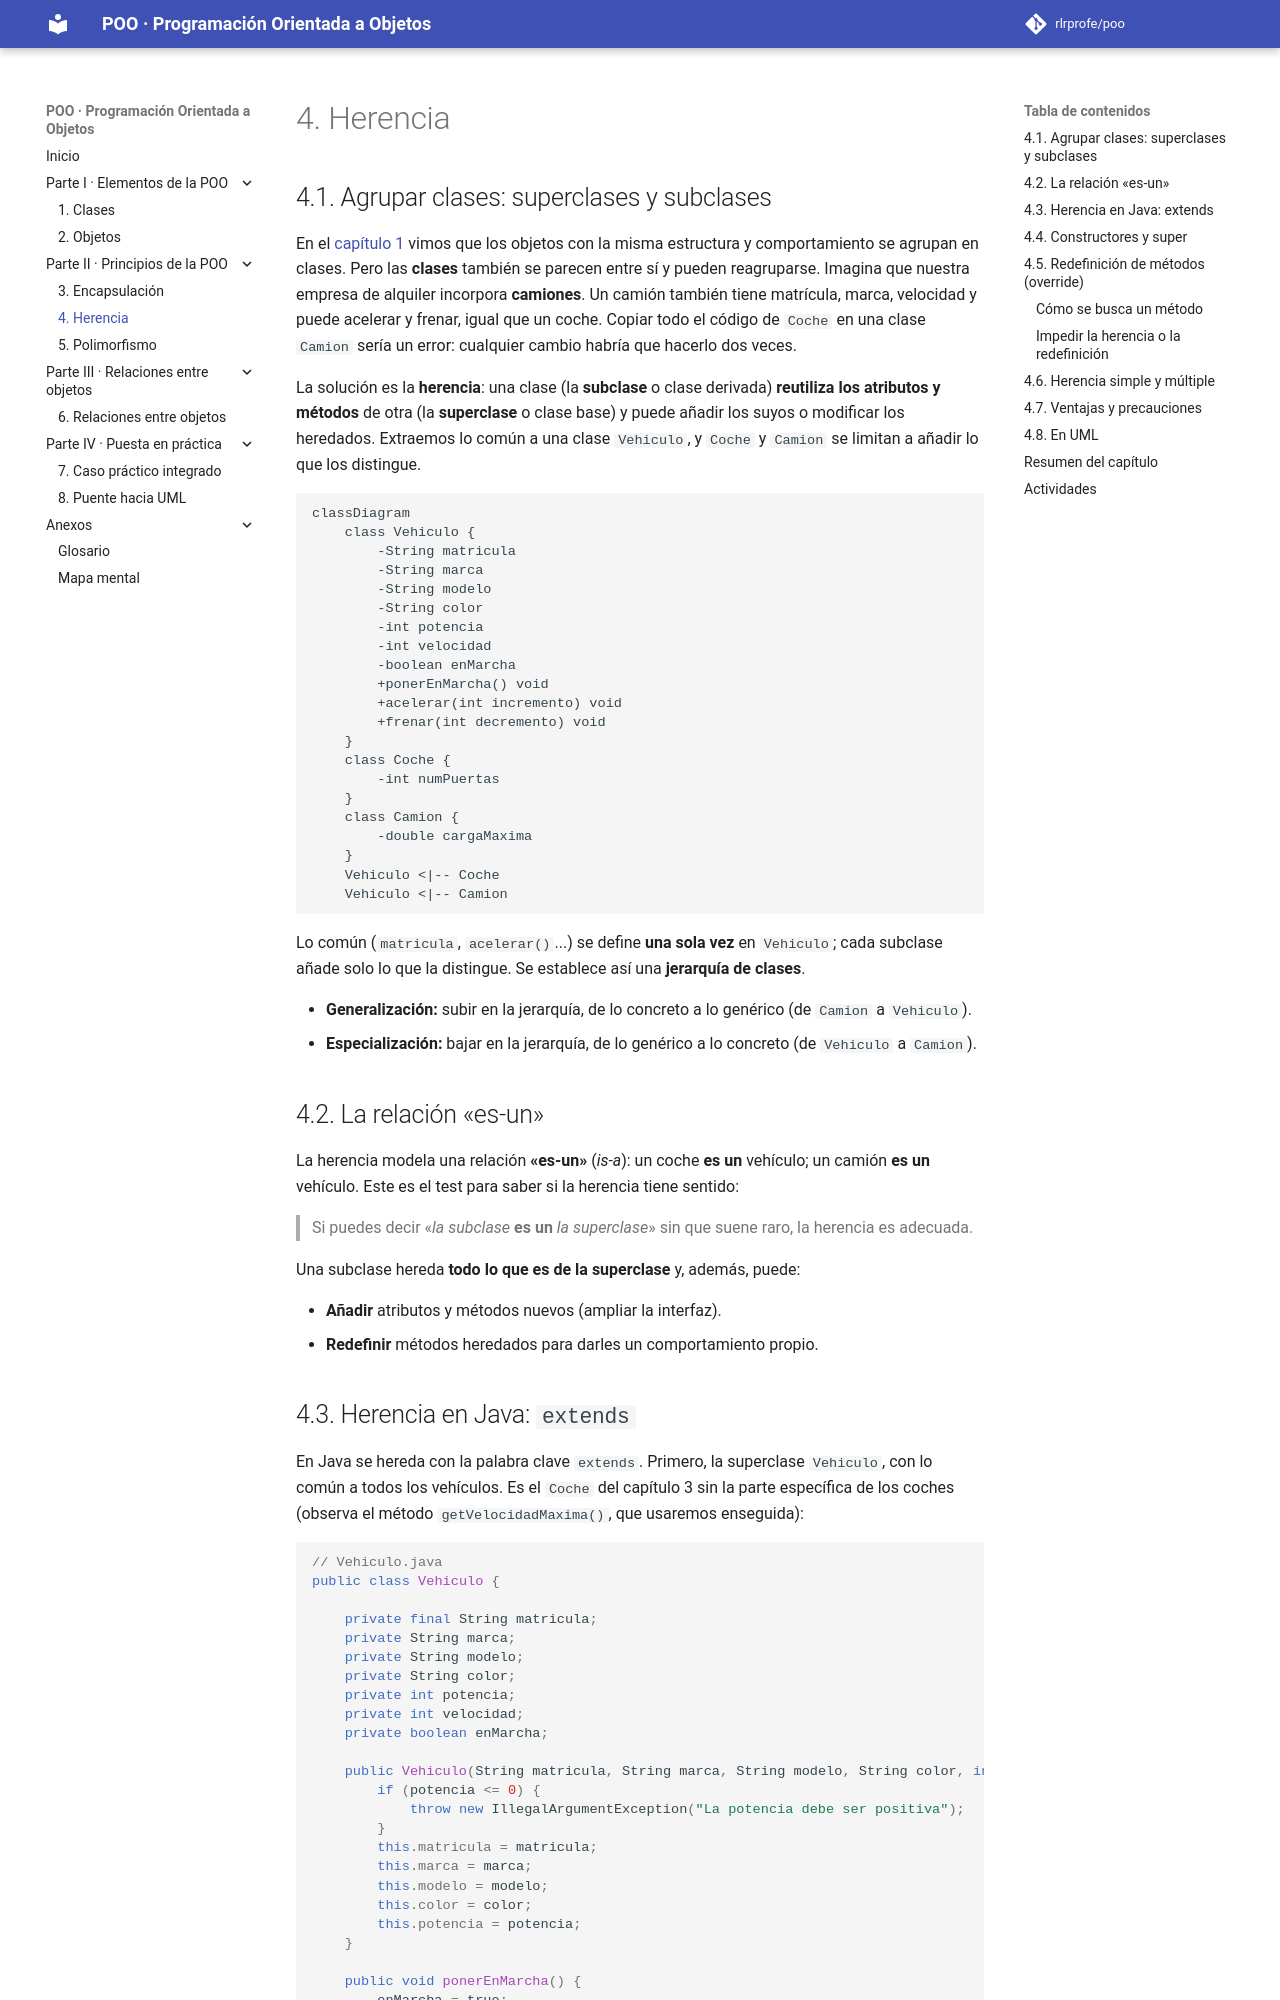

repository: rlrprofe/poo · page: capitulos/04-herencia/index.html · generator: mkdocs

# 4. Herencia

## 4.1. Agrupar clases: superclases y subclases

En el [capítulo 1](01-clases.md) vimos que los objetos con la misma estructura y comportamiento se agrupan en clases. Pero las **clases** también se parecen entre sí y pueden reagruparse. Imagina que nuestra empresa de alquiler incorpora **camiones**. Un camión también tiene matrícula, marca, velocidad y puede acelerar y frenar, igual que un coche. Copiar todo el código de `Coche` en una clase `Camion` sería un error: cualquier cambio habría que hacerlo dos veces.

La solución es la **herencia**: una clase (la **subclase** o clase derivada) **reutiliza los atributos y métodos** de otra (la **superclase** o clase base) y puede añadir los suyos o modificar los heredados. Extraemos lo común a una clase `Vehiculo`, y `Coche` y `Camion` se limitan a añadir lo que los distingue.

```mermaid
classDiagram
    class Vehiculo {
        -String matricula
        -String marca
        -String modelo
        -String color
        -int potencia
        -int velocidad
        -boolean enMarcha
        +ponerEnMarcha() void
        +acelerar(int incremento) void
        +frenar(int decremento) void
    }
    class Coche {
        -int numPuertas
    }
    class Camion {
        -double cargaMaxima
    }
    Vehiculo <|-- Coche
    Vehiculo <|-- Camion
```

Lo común (`matricula`, `acelerar()`...) se define **una sola vez** en `Vehiculo`; cada subclase añade solo lo que la distingue. Se establece así una **jerarquía de clases**.

- **Generalización:** subir en la jerarquía, de lo concreto a lo genérico (de `Camion` a `Vehiculo`).
- **Especialización:** bajar en la jerarquía, de lo genérico a lo concreto (de `Vehiculo` a `Camion`).

## 4.2. La relación «es-un»

La herencia modela una relación **«es-un»** (*is-a*): un coche **es un** vehículo; un camión **es un** vehículo. Este es el test para saber si la herencia tiene sentido:

> Si puedes decir «*la subclase* **es un** *la superclase*» sin que suene raro, la herencia es adecuada.

Una subclase hereda **todo lo que es de la superclase** y, además, puede:

- **Añadir** atributos y métodos nuevos (ampliar la interfaz).
- **Redefinir** métodos heredados para darles un comportamiento propio.
